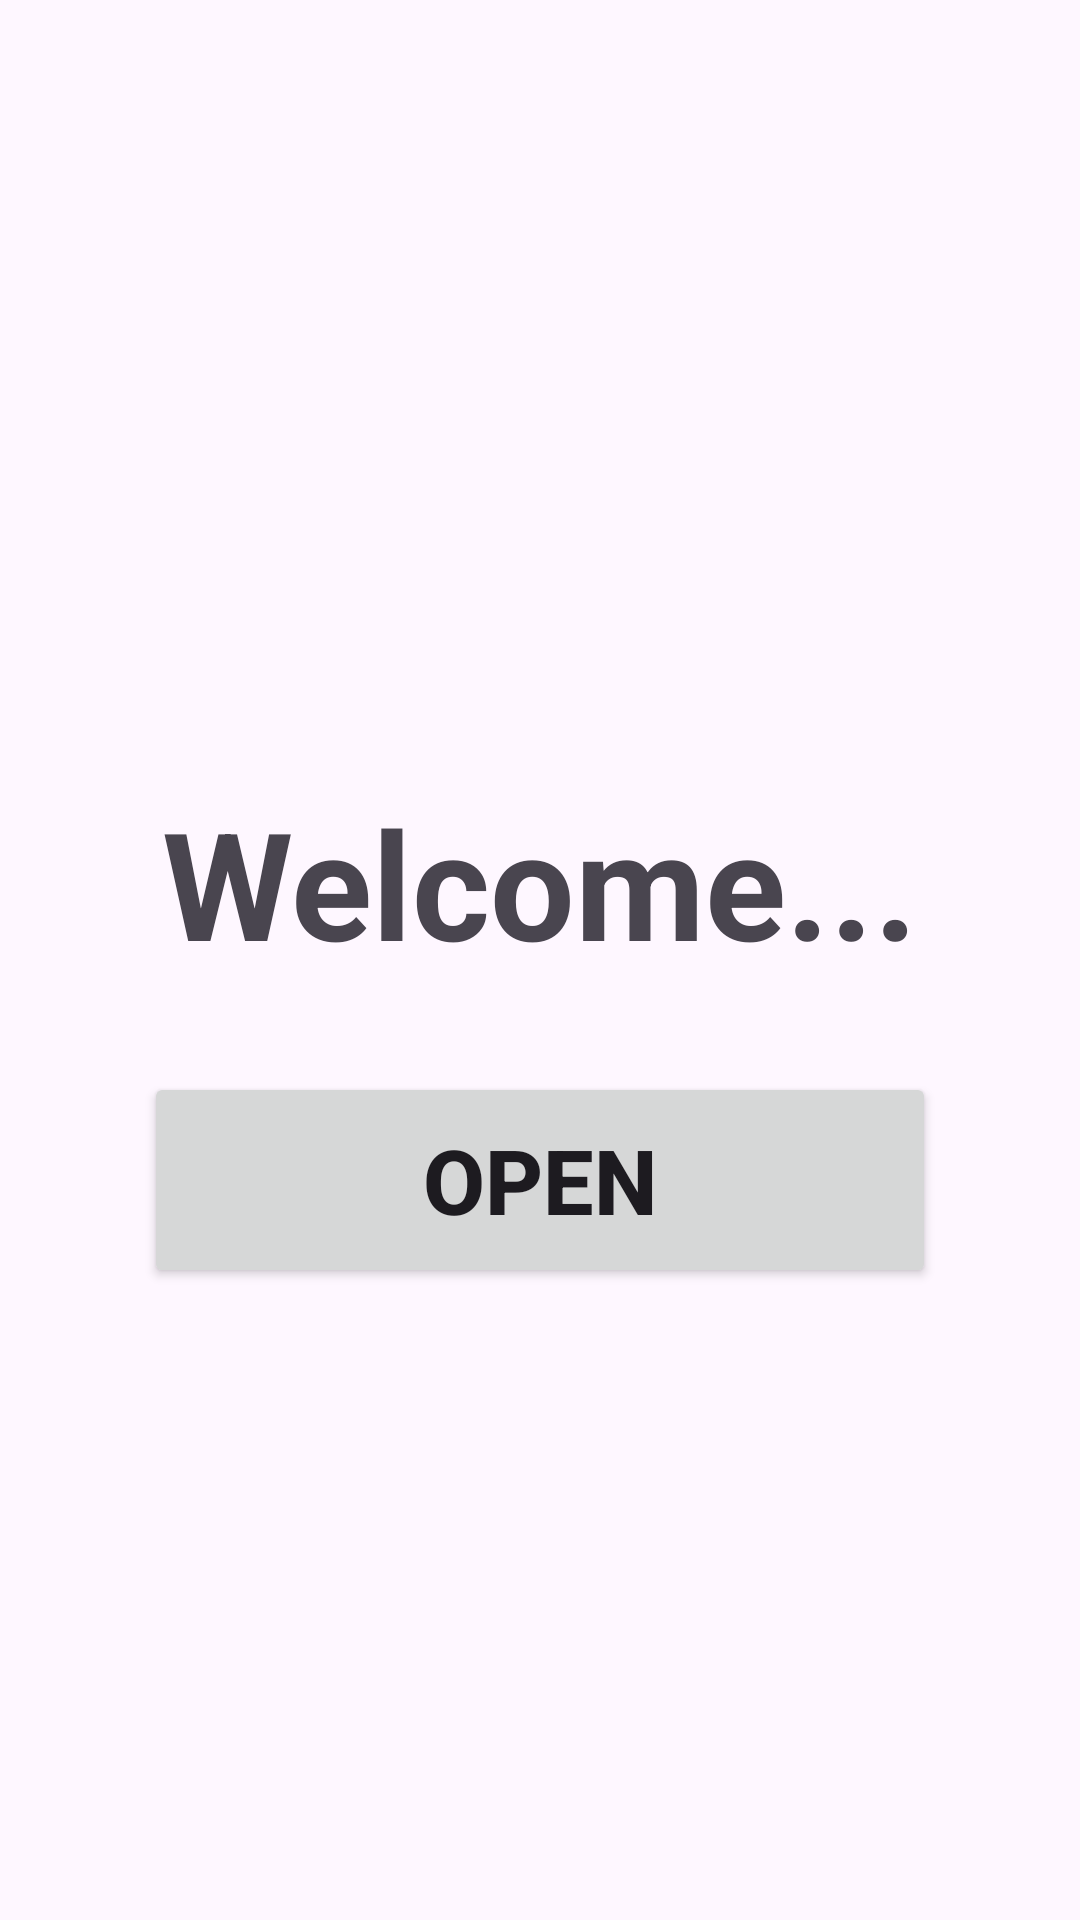

Write the Android layout XML for this screen, with the resource values it uses.
<!-- AndroidManifest.xml: application theme Theme.AndroidTutionApp -->
<!-- res/layout/activity_main.xml -->
<?xml version="1.0" encoding="utf-8"?>
<LinearLayout  xmlns:android="http://schemas.android.com/apk/res/android"
    xmlns:app="http://schemas.android.com/apk/res-auto"
    xmlns:tools="http://schemas.android.com/tools"
    android:layout_width="match_parent"
    android:layout_height="match_parent"
    tools:context=".MainActivity"
    android:orientation="vertical"
    android:gravity="center">

    <TextView
        android:id="@+id/textview"
        android:layout_width="wrap_content"
        android:layout_height="wrap_content"
        android:text="Welcome..."
        android:textStyle="bold"
        android:layout_marginTop="50dp"
        android:textSize="50dp"
        />

    <Button
        android:id="@+id/button"
        android:layout_width="264dp"
        android:layout_height="72dp"
        android:text="Open"
        android:textStyle="bold"
        android:textSize="30dp"
        android:layout_marginTop="30dp"
        />


</LinearLayout>
<!-- resources referenced by this layout -->
<resources>
  <style name="Theme.AndroidTutionApp" parent="Base.Theme.AndroidTutionApp" />
  <style name="Base.Theme.AndroidTutionApp" parent="Theme.Material3.DayNight.NoActionBar">
          
          
      </style>
</resources>
